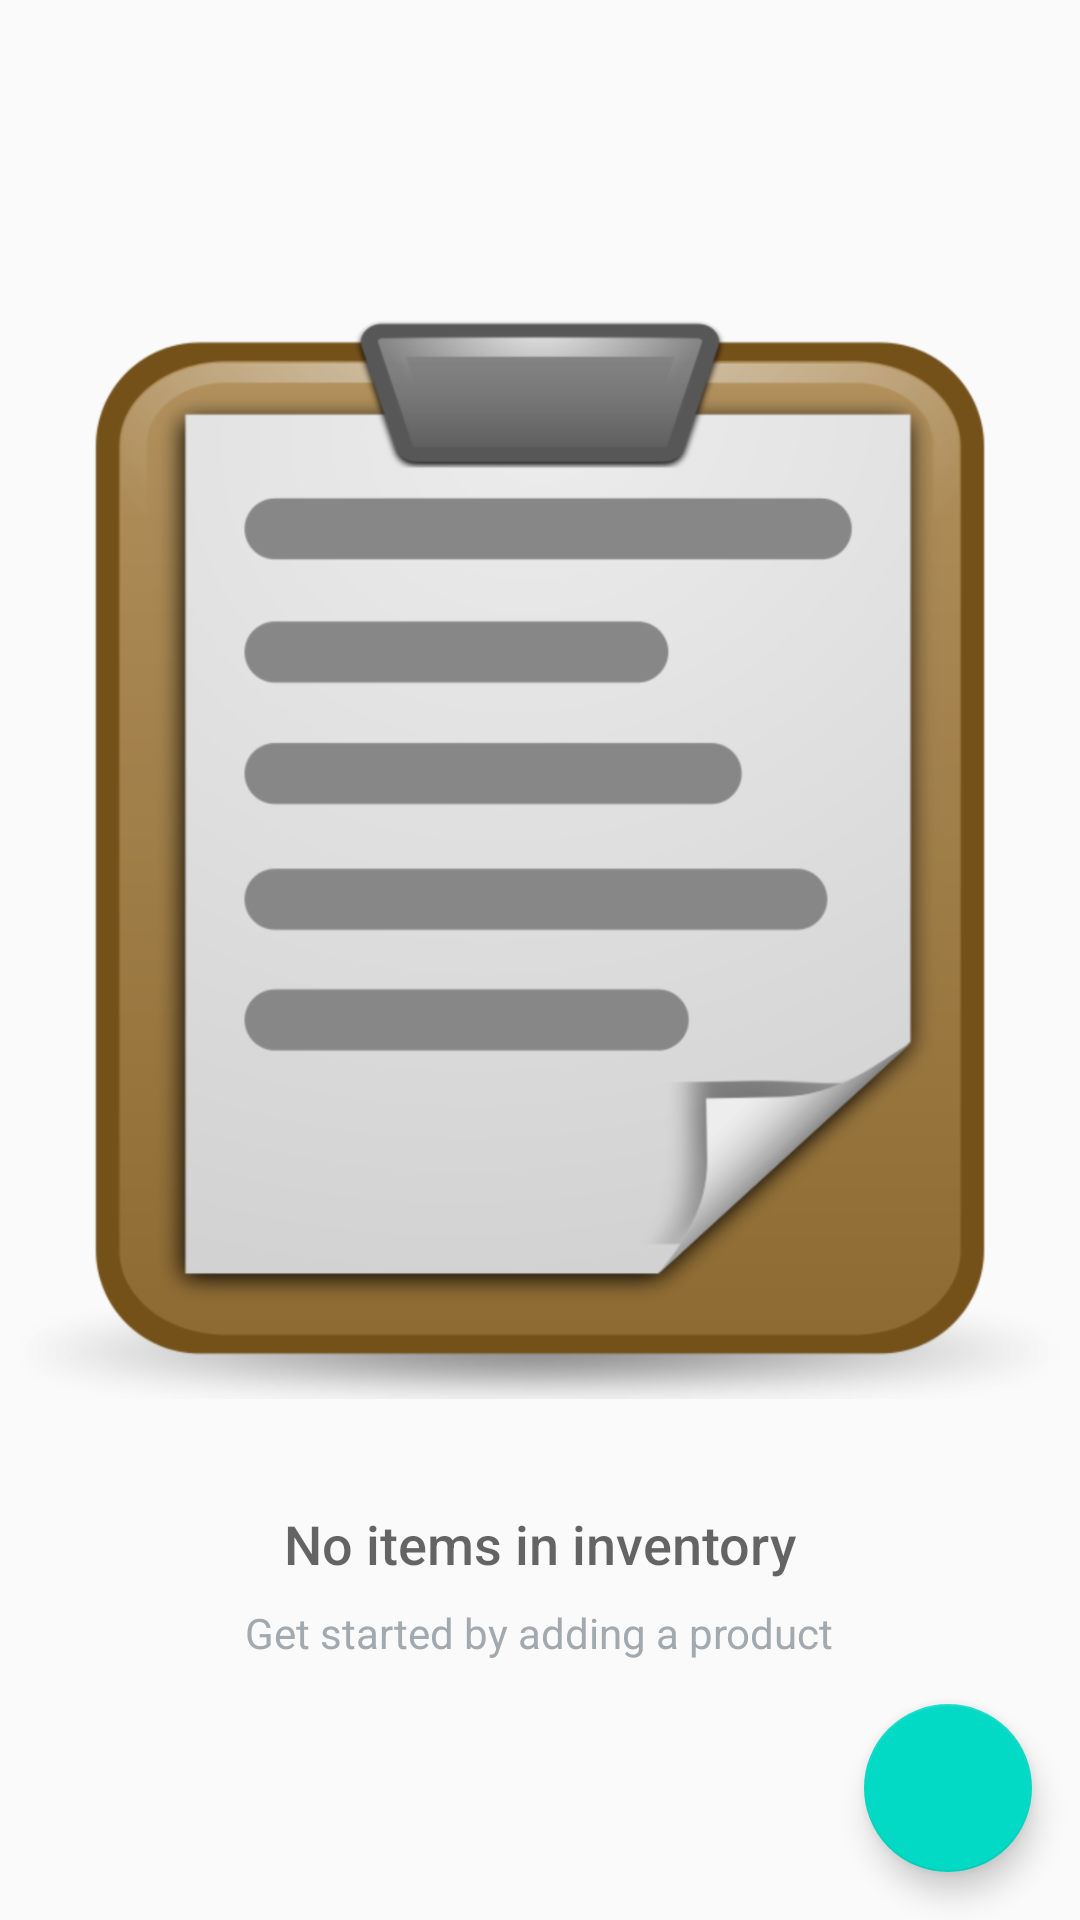

The Android layout XML behind this screen, and the referenced resources:
<!-- AndroidManifest.xml: application theme AppTheme -->
<!-- res/layout/activity_inventory.xml -->
<?xml version="1.0" encoding="utf-8"?>
<RelativeLayout
    xmlns:android="http://schemas.android.com/apk/res/android"
    xmlns:tools="http://schemas.android.com/tools"
    android:layout_width="match_parent"
    android:layout_height="match_parent"
    tools:context=".InventoryActivity">

    <ListView
        android:id="@+id/list"
        android:layout_width="match_parent"
        android:layout_height="match_parent"
        android:padding="@dimen/activity_margin"/>

    
    <RelativeLayout
        android:id="@+id/empty_view"
        android:layout_width="wrap_content"
        android:layout_height="wrap_content"
        android:layout_centerInParent="true">

        <ImageView
            android:id="@+id/clipboard"
            android:layout_width="wrap_content"
            android:layout_height="wrap_content"
            android:layout_centerHorizontal="true"
            android:src="@drawable/clipboard"/>

        <TextView
            android:id="@+id/empty_title_text"
            android:layout_width="wrap_content"
            android:layout_height="wrap_content"
            android:layout_below="@+id/clipboard"
            android:layout_centerHorizontal="true"
            android:fontFamily="sans-serif-medium"
            android:paddingTop="16dp"
            android:text="@string/empty_view_title_text"
            android:textAppearance="?android:textAppearanceMedium"/>

        <TextView
            android:id="@+id/empty_subtitle_text"
            android:layout_width="wrap_content"
            android:layout_height="wrap_content"
            android:layout_below="@+id/empty_title_text"
            android:layout_centerHorizontal="true"
            android:fontFamily="sans-serif"
            android:paddingTop="8dp"
            android:text="@string/empty_view_subtitle_text"
            android:textAppearance="?android:textAppearanceSmall"
            android:textColor="#A2AAB0"/>

    </RelativeLayout>

    <android.support.design.widget.FloatingActionButton
        android:id="@+id/fab"
        android:layout_width="wrap_content"
        android:layout_height="wrap_content"
        android:layout_alignParentBottom="true"
        android:layout_alignParentRight="true"
        android:layout_margin="@dimen/fab_margin"
        android:src="@drawable/baseline_add_circle_white_48"/>

</RelativeLayout>
<!-- resources referenced by this layout -->
<resources>
  <dimen name="activity_margin">16dp</dimen>
  <dimen name="fab_margin">16dp</dimen>
  <!-- drawable clipboard: png bitmap (drawable-hdpi, 61510 bytes) -->
  <string name="empty_view_subtitle_text">Get started by adding a product</string>
  <string name="empty_view_title_text">No items in inventory</string>
  <style name="AppTheme" parent="Theme.AppCompat.Light.DarkActionBar">
          <item name="colorPrimary">@color/colorPrimary</item>
          <item name="colorPrimaryDark">@color/colorPrimaryDark</item>
          <item name="colorAccent">@color/colorAccent</item>
      </style>
  <!-- not gathered from this repository: default colours our renderer supplied (Android Studio template values) -->
  <color name="colorPrimary">#FF6200EE</color>
  <color name="colorPrimaryDark">#FF3700B3</color>
  <color name="colorAccent">#FF03DAC5</color>
</resources>
